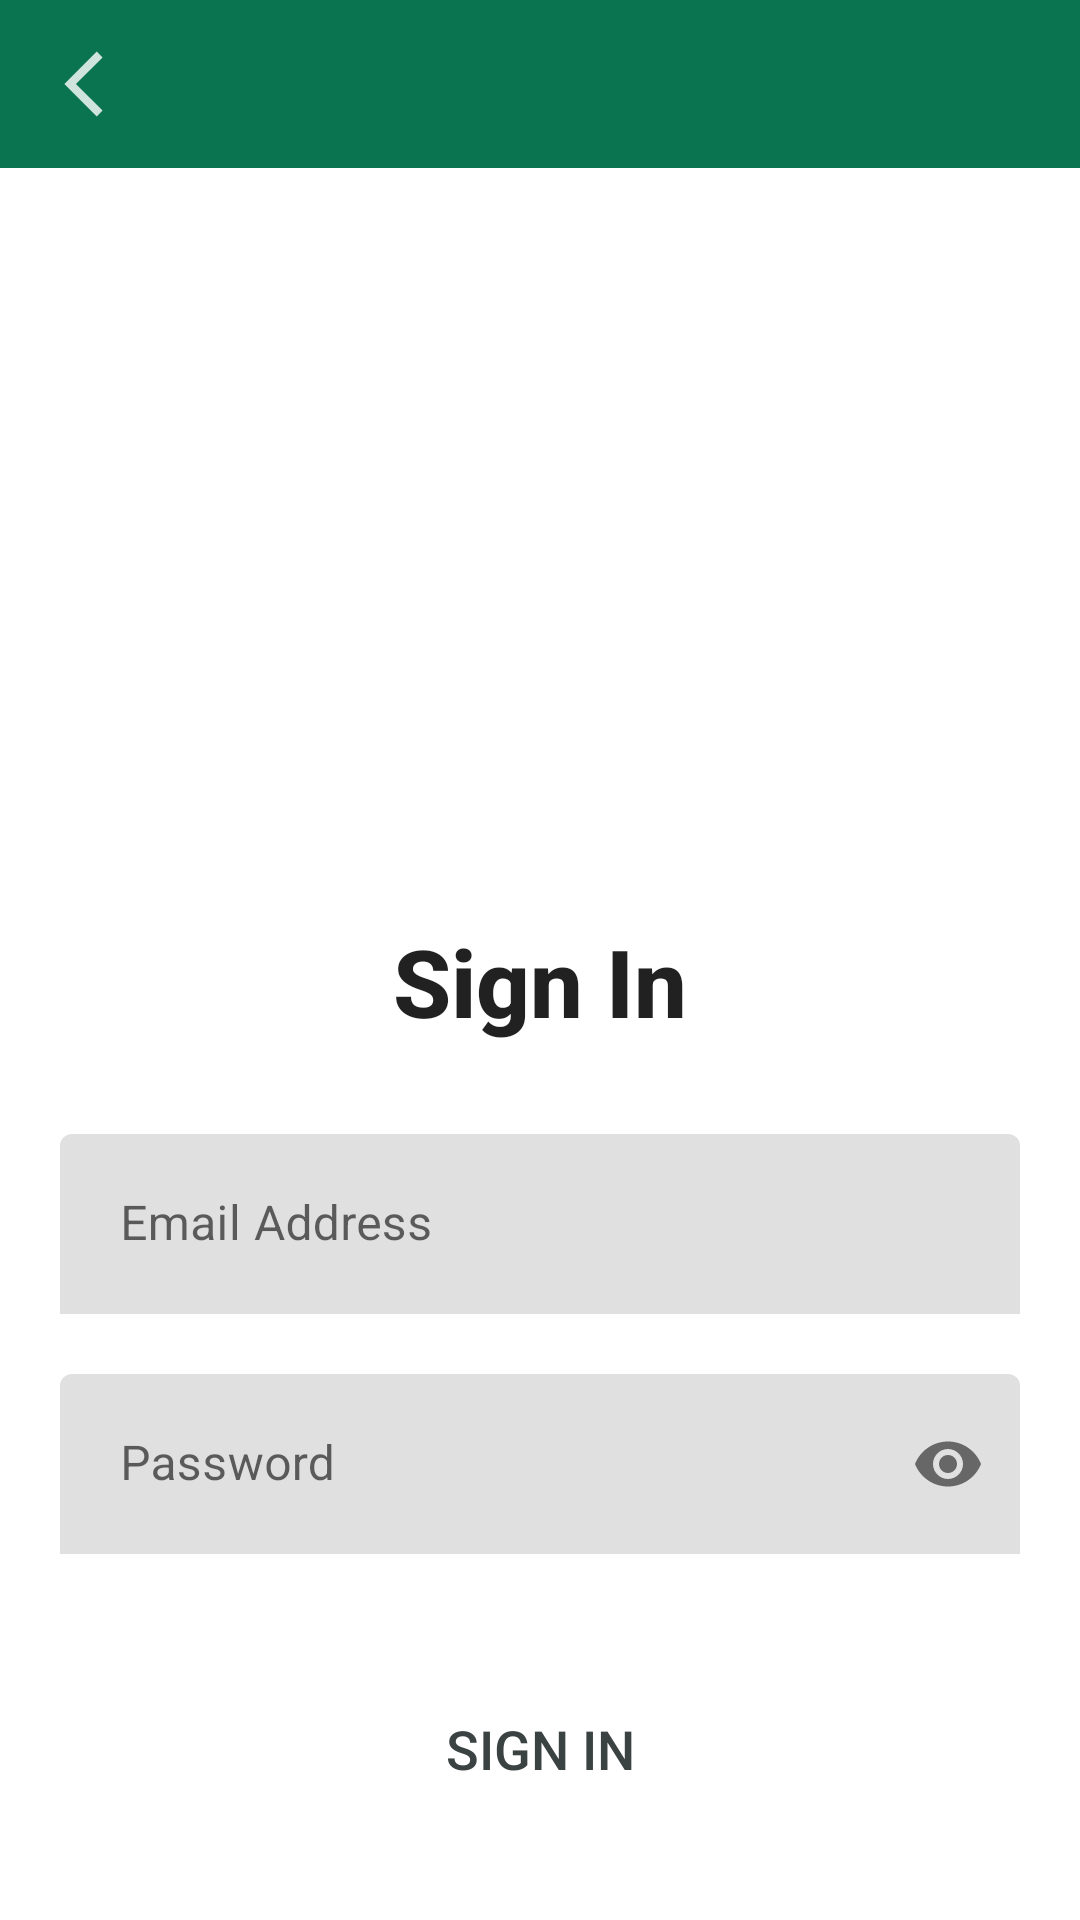

Reconstruct the res/layout file that produces this screen, plus the resources it refers to.
<!-- AndroidManifest.xml: application theme Theme.FinalYearProject -->
<!-- res/layout/activity_sign_in.xml -->
<?xml version="1.0" encoding="utf-8"?>
<LinearLayout xmlns:android="http://schemas.android.com/apk/res/android"
    xmlns:app="http://schemas.android.com/apk/res-auto"
    xmlns:tools="http://schemas.android.com/tools"
    android:layout_width="match_parent"
    android:layout_height="match_parent"
    android:orientation="vertical"
    tools:context=".activity.SignInActivity">

    <com.google.android.material.appbar.AppBarLayout
        android:layout_width="match_parent"
        android:layout_height="wrap_content">

        <com.google.android.material.appbar.MaterialToolbar
            android:id="@+id/mtbMain"
            style="@style/Widget.MaterialComponents.Toolbar.Primary"
            android:layout_width="match_parent"
            android:layout_height="?attr/actionBarSize"
            app:navigationIcon="@drawable/ic_back_main" />
    </com.google.android.material.appbar.AppBarLayout>


    <LinearLayout
        android:layout_width="match_parent"
        android:layout_height="match_parent"
        android:layout_marginTop="250dp"
        android:orientation="vertical">

        <TextView
            android:layout_width="match_parent"
            android:layout_height="wrap_content"
            android:layout_marginLeft="20dp"
            android:layout_marginRight="20dp"
            android:gravity="center"
            android:text="@string/sign_in"
            android:textAppearance="@style/TextAppearance.AppCompat.Title"
            android:textSize="31.25sp"
            android:textStyle="bold" />


        <LinearLayout
            android:layout_width="match_parent"
            android:layout_height="match_parent"
            android:layout_marginTop="30dp"
            android:orientation="vertical">

            <com.google.android.material.textfield.TextInputLayout
                android:layout_width="match_parent"
                android:layout_height="60dp"
                android:layout_marginLeft="20dp"
                android:layout_marginRight="20dp"
                android:layout_marginBottom="20dp"
                app:boxStrokeWidth="0dp"
                app:boxStrokeWidthFocused="0dp">

                <com.google.android.material.textfield.TextInputEditText
                    android:id="@+id/tetEmail"
                    android:layout_width="match_parent"
                    android:layout_height="match_parent"
                    android:hint="@string/email_address"
                    android:inputType="textEmailAddress"
                    android:paddingStart="20dp"
                    android:paddingTop="10dp"
                    android:paddingEnd="10dp"
                    android:paddingBottom="10dp" />
            </com.google.android.material.textfield.TextInputLayout>


            <com.google.android.material.textfield.TextInputLayout
                android:layout_width="match_parent"
                android:layout_height="60dp"
                android:layout_marginLeft="20dp"
                android:layout_marginRight="20dp"
                app:boxStrokeWidth="0dp"
                app:boxStrokeWidthFocused="0dp"
                app:passwordToggleEnabled="true">

                <com.google.android.material.textfield.TextInputEditText
                    android:id="@+id/tetPass"
                    android:layout_width="match_parent"
                    android:layout_height="match_parent"
                    android:hint="@string/password"
                    android:inputType="textPassword"
                    android:paddingStart="20dp"
                    android:paddingTop="10dp"
                    android:paddingEnd="10dp"
                    android:paddingBottom="10dp" />
            </com.google.android.material.textfield.TextInputLayout>

            <androidx.appcompat.widget.AppCompatButton
                android:id="@+id/btnSignIn"
                android:layout_width="match_parent"
                android:layout_height="60dp"
                android:layout_marginHorizontal="20dp"
                android:layout_marginTop="35dp"
                android:background="@drawable/button_primary_back"
                android:text="@string/sign_in"
                android:textColor="@color/firefly"
                android:textSize="18sp" />

            <TextView
                android:id="@+id/tvDonHave"
                android:layout_width="match_parent"
                android:layout_height="wrap_content"
                android:layout_marginTop="70dp"
                android:gravity="center"
                android:text="@string/don_t_have_an_account_sign_up"
                android:textSize="18sp"
                android:textStyle="bold" />
        </LinearLayout>


    </LinearLayout>
</LinearLayout>
<!-- resources referenced by this layout -->
<resources>
  <color name="firefly">#3B4242</color>
  <!-- drawable button_primary_back (drawable) -->
  <?xml version="1.0" encoding="utf-8"?>
  <shape xmlns:android="http://schemas.android.com/apk/res/android">
      <solid android:color="@color/yellow" />
      <corners android:radius="10dp" />
  
  </shape>
  <!-- drawable ic_back_main (drawable-anydpi) -->
  <vector xmlns:android="http://schemas.android.com/apk/res/android"
      android:width="24dp"
      android:height="24dp"
      android:viewportWidth="24"
      android:viewportHeight="24"
      android:tint="#FFFFFF"
      android:alpha="0.8">
    <group android:scaleX="1.0909091"
        android:scaleY="1.0909091"
        android:translateX="5.4545455"
        android:translateY="1.0909091">
      <path
          android:pathData="M11.67,1.87L9.9,0.1L0,10L9.9,19.9L11.67,18.13L3.54,10L11.67,1.87Z"
          android:fillColor="#ffffff"/>
    </group>
  </vector>
  <string name="don_t_have_an_account_sign_up">Don\'t have an account? Sign Up</string>
  <string name="email_address">Email Address</string>
  <string name="password">Password</string>
  <string name="sign_in">Sign In</string>
  <style name="Theme.FinalYearProject" parent="Theme.MaterialComponents.Light.NoActionBar">
          
          <item name="colorPrimary">@color/green</item>
          <item name="colorPrimaryVariant">@color/green</item>
          <item name="colorOnPrimary">@color/white</item>
          
          <item name="colorSecondary">@color/teal_200</item>
          <item name="colorSecondaryVariant">@color/teal_700</item>
          <item name="colorOnSecondary">@color/black</item>
          
          <item name="android:statusBarColor">?attr/colorPrimaryVariant</item>
          <item name="windowActionBar">false</item>
          <item name="windowNoTitle">true</item>
      </style>
  <color name="green">#0A7451</color>
  <color name="white">#FFFFFFFF</color>
  <color name="teal_200">#FF03DAC5</color>
  <color name="teal_700">#FF018786</color>
  <color name="black">#FF000000</color>
</resources>
